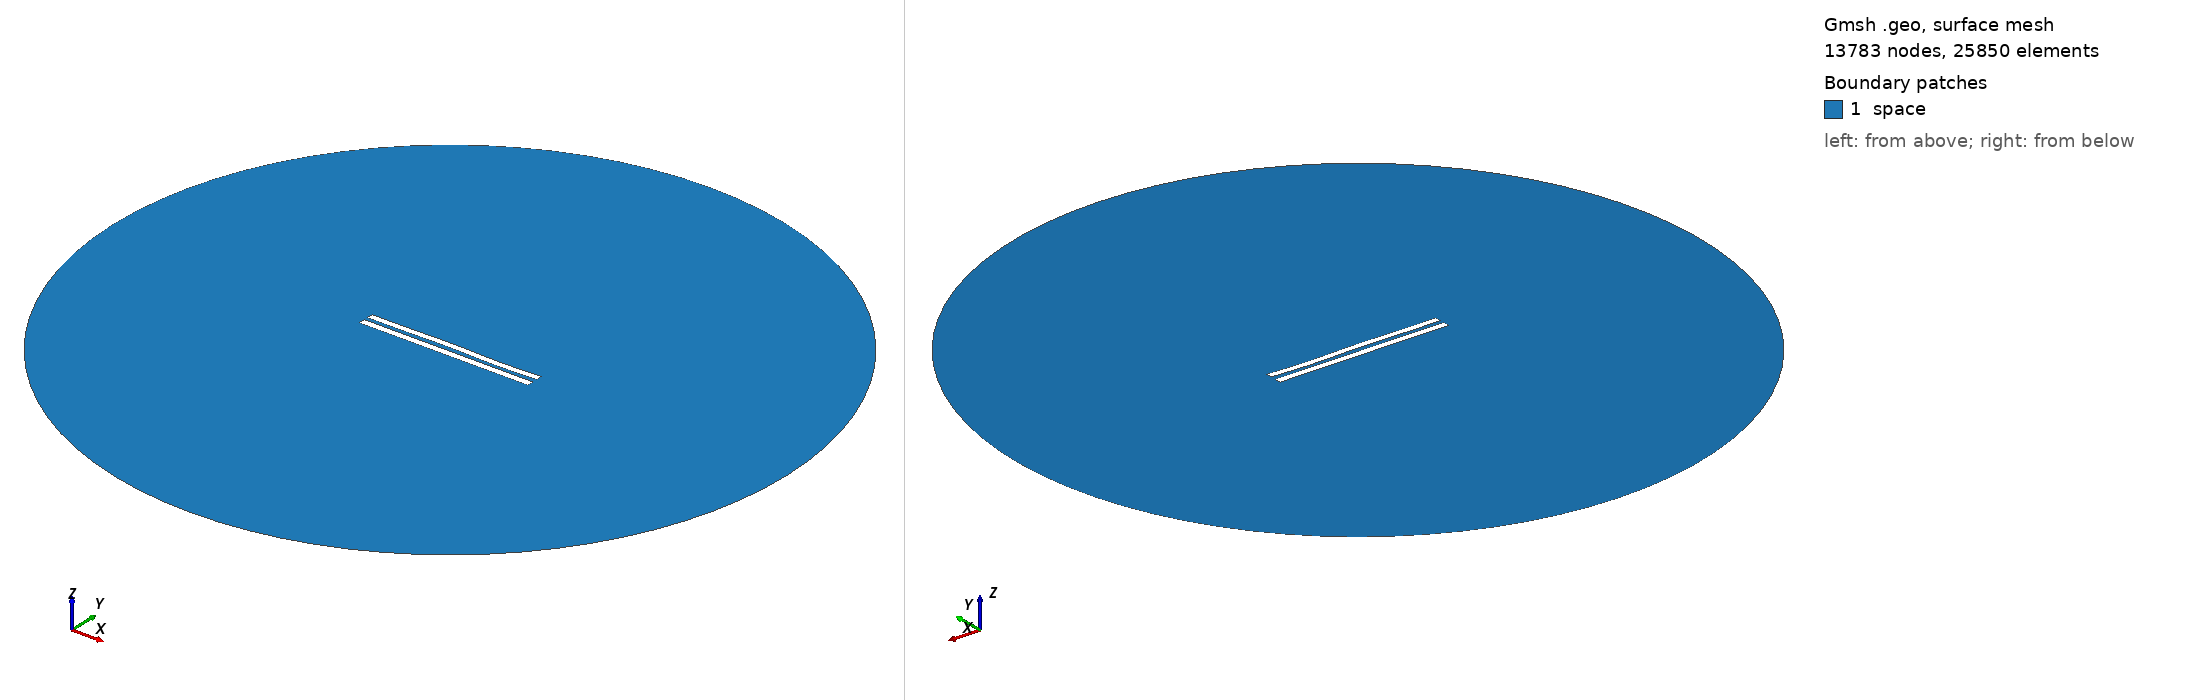

Gmsh geometry script, surface-meshed: 13783 nodes, 25850 surface elements. Boundary patches (legend numbers): 1 space. Left view from above one corner, right view from below the opposite corner. Legend entries are the model's physical surfaces. The drawing asked Gmsh for element sizes between 1% and 20% of the model's largest extent; the script's own settings can give other sizes.

=== 6096.geo (drawn) ===
//---------------------------------------
// Geometry kernel
//---------------------------------------

SetFactory("OpenCASCADE");



//---------------------------------------
// Parameters of the geometry
//---------------------------------------

// Overetch of the upper plate
overetch = 0.125;

// Distance between the plates
distance = 2.5;

// Discretization over the x axis (for the deformation)
nx = 50; 

// Length of the plate
L = 100 - overetch; 

// Number of modes
n = 4; 

// 1st mode coefficient
coeff(1) = 0.07499999999999998;
beta(1) = 0.596864 * 3.1415926535 / L;

// 2nd mode coefficient
coeff(2) = 0.07499999999999998;
beta(2) = 1.49418 * 3.1415926535 / L;

// 3rd mode coefficient
coeff(3) = 0.15;
beta(3) = 2.50025 * 3.1415926535 / L;

// 4th mode coefficient
coeff(4) = -0.15;
beta(4) = 3.49999 * 3.1415926535 / L;



//---------------------------------------
// Upper plate (deformed rectangle)
//---------------------------------------

// Coordiantes of the upper plate
xmin = -50;
xmax = 50 - overetch;

// Height of the upper plate
yheight = 4 - 2 * overetch;

// Indexes of the points
UpperID[] = {};
LowerID[] = {};
LeftID[] = {};
RightID[] = {};

// Point index
p = 1;

// Horizontal edges
For i In {1:nx}
    x = xmin + (i-1)*(xmax - xmin)/(nx-1);

    y_bottom = distance / 2 + overetch;
    For j In {1:n}
        C = (Cosh(beta(j)*L) + Cos(beta(j)*L)) / (Sinh(beta(j)*L) + Sin(beta(j)*L));
        y_bottom  = y_bottom + coeff(j) * (Cosh(beta(j)*(x+50)) - Cos(beta(j)*(x+50)) - C * (Sinh(beta(j)*(x+50)) - Sin(beta(j)*(x+50))));
    EndFor

    y_top = y_bottom + yheight;

    Point(p) = {x, y_top, 0, 1.0};
    UpperID[i] = p;
    p = p + 1;

    Point(p) = {x, y_bottom, 0, 1.0};
    LowerID[i] = p;
    p = p + 1;
EndFor

// Create point lists
UpperPts[] = {}; LowerPts[] = {};
For i In {1:nx}
  UpperPts[] += {UpperID[i]};
  LowerPts[] += {LowerID[i]};
EndFor

// Build splines
Spline(1) = {UpperPts[]};
Spline(2) = {LowerPts[]};
Line(3) = {LowerPts[nx-1], UpperPts[nx-1]};
Line(4) = {LowerPts[0], UpperPts[0]};

// Build the plane surface
Curve Loop(1) = {2, 3, -1, -4};
Plane Surface(1) = {1};



//---------------------------------------
// Lower plate (rectangle)
//---------------------------------------

// Vertices
Point(1001) = {-50, -1, 0, 1.0};
Point(1002) = { 50, -1, 0, 1.0};
Point(1003) = { 50,  -5, 0, 1.0};
Point(1004) = {-50,  -5, 0, 1.0};

// Edges
Line(5) = {1001, 1002};
Line(6) = {1002, 1003};
Line(7) = {1003, 1004};
Line(8) = {1004, 1001};

// Plane surface
Line Loop(2) = {5, 6, 7, 8};
Plane Surface(2) = {2}; 



//---------------------------------------
// Outer (fictious) boundary
//---------------------------------------

// Points
Point(1005) = {0, 0, 0};       // Center
Point(1006) = {200, 0, 0};     // Start point
Point(1007) = {0, 200, 0};     // 90 degrees
Point(1008) = {-200, 0, 0};    // 180 degrees
Point(1009) = {0, -200, 0};    // 270 degrees

// Circle arcs (each needs start, center, end)
Circle(9) = {1006, 1005, 1007};
Circle(10) = {1007, 1005, 1008};
Circle(11) = {1008, 1005, 1009};
Circle(12) = {1009, 1005, 1006};

// Plane surface for the entire domain
Curve Loop(3) = {9, 10, 11, 12};
Surface(3) = {3};

// Subtract the plates from the whole domain to obtain the actual domain where we want to solve the equations
BooleanDifference{ Surface{3}; Delete; }{ Surface{1}; Surface{2}; Delete; }




//---------------------------------------
// Transfinite Lines/Curves
//---------------------------------------

// Set the number of points on the boundaries
r = 7;

// Plates
Transfinite Curve {1, 2} = 50*r Using Progression 1;
Transfinite Curve {3, 4} = 2*r Using Progression 1;
Transfinite Line {5, 7} = 50*r Using Progression 1;
Transfinite Line {6, 8} = 2*r Using Progression 1;

// Outer boundary
Transfinite Line {9, 10, 11, 12} = 20 Using Progression 1;



//---------------------------------------
// Physical groups
//---------------------------------------                

// Physical curves (boundaries)
Physical Line("force_segment", 10) = {2};
Physical Line("upper_plate", 11) = {1, 3, 4};
Physical Line("lower_plate", 12) = {5, 6, 7, 8};
Physical Line("boundary", 20) = {9, 10, 11, 12};

// Physical Surfaces
Physical Surface("space", 30) = {3};



//---------------------------------------
// 6. Generate the Mesh
//---------------------------------------

// 2D mesh generation
Mesh 2;
